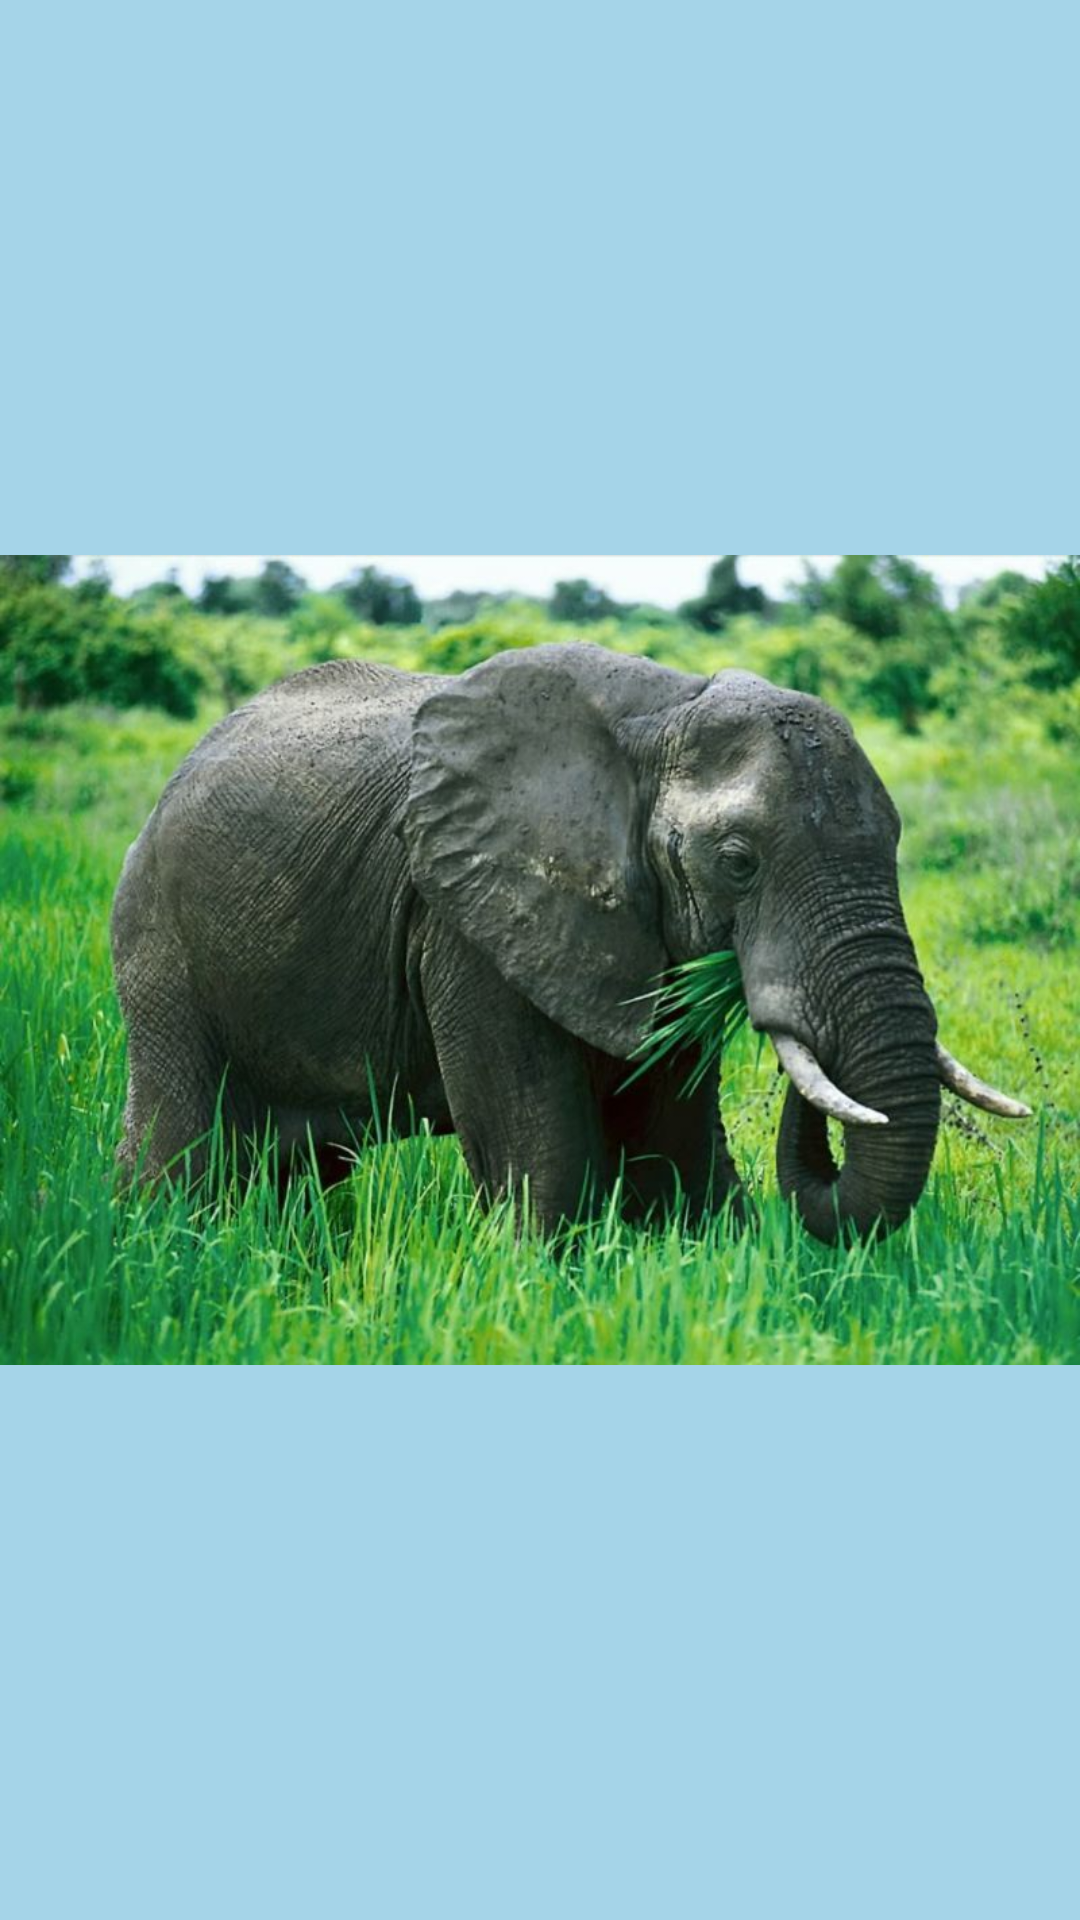

Reconstruct the res/layout file that produces this screen, plus the resources it refers to.
<!-- AndroidManifest.xml: application theme Theme.PepperSong -->
<!-- res/layout/activity_main3.xml -->
<?xml version="1.0" encoding="utf-8"?>
<androidx.constraintlayout.widget.ConstraintLayout xmlns:android="http://schemas.android.com/apk/res/android"
    xmlns:app="http://schemas.android.com/apk/res-auto"
    xmlns:tools="http://schemas.android.com/tools"
    android:layout_width="match_parent"
    android:layout_height="match_parent"
    android:background="#A5D4E8"

    tools:context=".MainActivity3">

    <ImageView
        android:id="@+id/imageView2"
        android:layout_width="0dp"
        android:layout_height="match_parent"
        app:layout_constraintBottom_toBottomOf="parent"
        app:layout_constraintEnd_toEndOf="parent"
        app:layout_constraintStart_toStartOf="parent"
        app:layout_constraintTop_toTopOf="parent"
        app:srcCompat="@drawable/fil" />
</androidx.constraintlayout.widget.ConstraintLayout>
<!-- resources referenced by this layout -->
<resources>
  <!-- drawable fil: jpg bitmap (drawable, 96364 bytes) -->
  <style name="Theme.PepperSong" parent="Base.Theme.PepperSong" />
  <style name="Base.Theme.PepperSong" parent="Theme.Material3.DayNight.NoActionBar">
          
          
      </style>
</resources>
